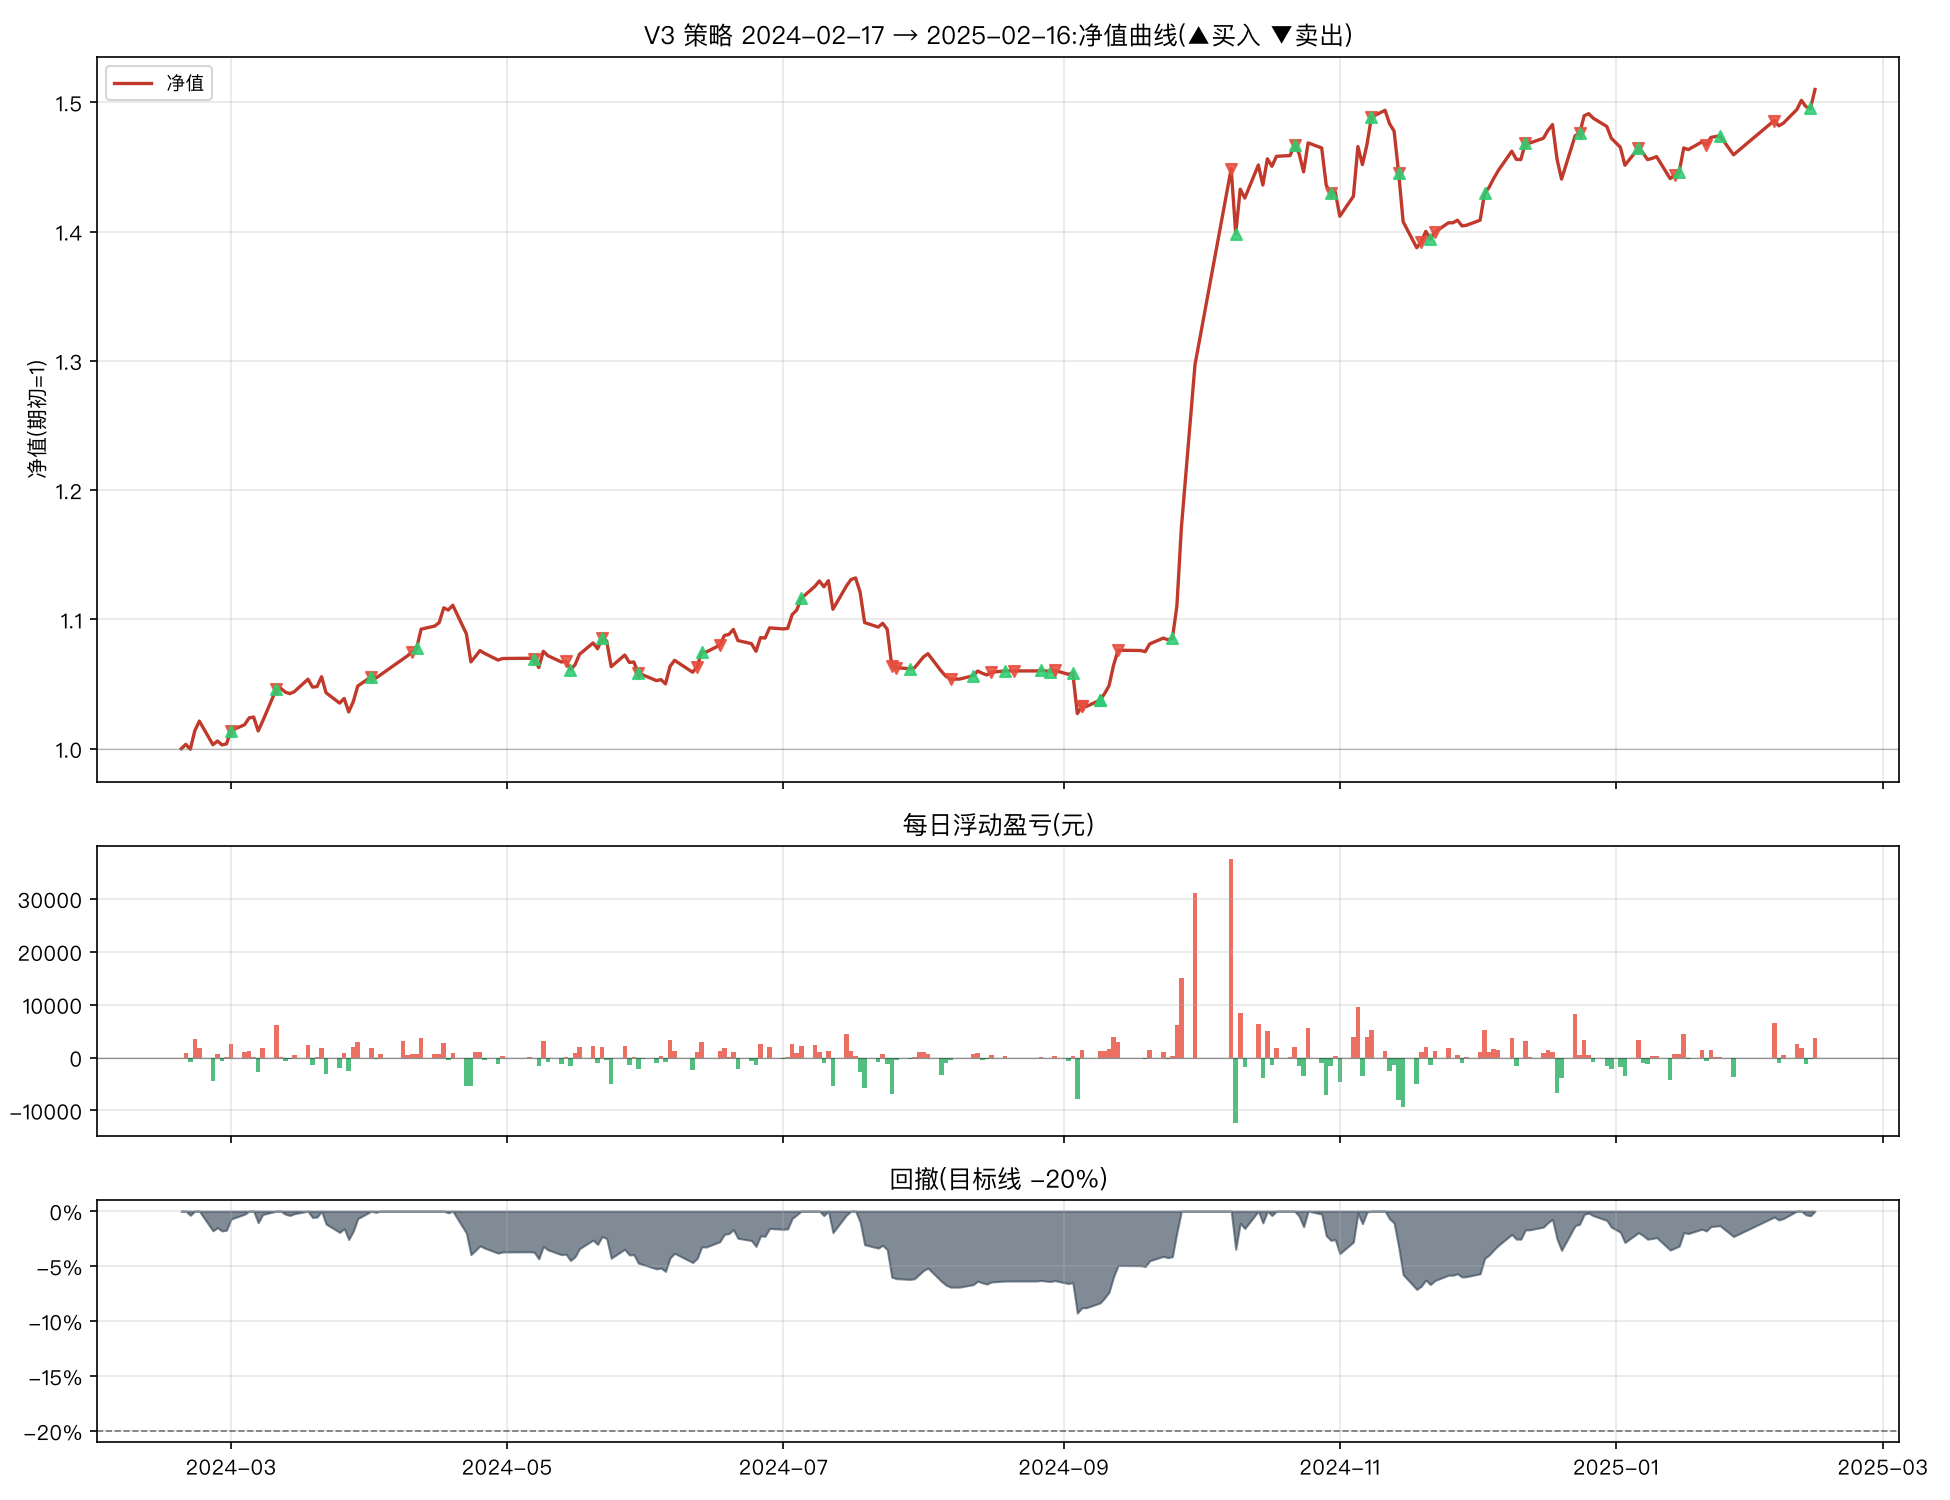

Source data for this figure (header and first rows):
日期, 市值(元), 当日盈亏(元), 当日收益率, 净值, 累计收益率, 回撤, 持仓
2024-02-19, 247103, , , 1.0, 0.0, 0.0, 红利低波ETF+纳指ETF
2024-02-20, 247938, 834.7, 0.003378, 1.003, 0.003378, 0.0, 红利低波ETF+纳指ETF
2024-02-21, 247005, -932.7, -0.003762, 0.9996, -0.0003965, -0.003762, 红利低波ETF+纳指ETF
2024-02-22, 250566, 3561, 0.01442, 1.014, 0.01401, 0.0, 红利低波ETF+纳指ETF
2024-02-23, 252391, 1825, 0.007282, 1.021, 0.0214, 0.0, 红利低波ETF+纳指ETF
2024-02-26, 247877, -4513, -0.01788, 1.003, 0.003132, -0.01788, 红利低波ETF+纳指ETF
2024-02-27, 248584, 707.3, 0.002853, 1.006, 0.005994, -0.01508, 红利低波ETF+纳指ETF
2024-02-28, 247842, -742.4, -0.002986, 1.003, 0.00299, -0.01802, 红利低波ETF+纳指ETF
2024-02-29, 248030, 188.3, 0.0007599, 1.004, 0.003752, -0.01728, 红利低波ETF+纳指ETF
2024-03-01, 250576, 2546, 0.01026, 1.014, 0.01406, -0.007188, 创业板50ETF+红利低波ETF
2024-03-04, 251693, 1116, 0.004455, 1.019, 0.01857, -0.002766, 创业板50ETF+红利低波ETF
2024-03-05, 252999, 1307, 0.005191, 1.024, 0.02386, 0.0, 创业板50ETF+红利低波ETF
2024-03-06, 253159, 159.7, 0.0006312, 1.024, 0.02451, 0.0, 创业板50ETF+红利低波ETF
2024-03-07, 250507, -2652, -0.01047, 1.014, 0.01377, -0.01047, 创业板50ETF+红利低波ETF
2024-03-08, 252389, 1882, 0.007514, 1.021, 0.02139, -0.003039, 创业板50ETF+红利低波ETF
2024-03-11, 258514, 6124, 0.02427, 1.046, 0.04618, 0.0, 创业板50ETF+黄金ETF
2024-03-12, 258638, 124.5, 0.0004816, 1.047, 0.04668, 0.0, 创业板50ETF+黄金ETF
2024-03-13, 257928, -710.5, -0.002747, 1.044, 0.04381, -0.002747, 创业板50ETF+黄金ETF
2024-03-14, 257629, -299.1, -0.00116, 1.043, 0.0426, -0.003903, 创业板50ETF+黄金ETF
2024-03-15, 258035, 406.0, 0.001576, 1.044, 0.04424, -0.002334, 创业板50ETF+黄金ETF
2024-03-18, 260385, 2351, 0.00911, 1.054, 0.05375, 0.0, 创业板50ETF+黄金ETF
2024-03-19, 258886, -1499, -0.005759, 1.048, 0.04768, -0.005759, 创业板50ETF+黄金ETF
2024-03-20, 258983, 97.44, 0.0003764, 1.048, 0.04808, -0.005384, 创业板50ETF+黄金ETF
2024-03-21, 260865, 1881, 0.007264, 1.056, 0.05569, 0.0, 创业板50ETF+黄金ETF
2024-03-22, 257806, -3058, -0.01172, 1.043, 0.04331, -0.01172, 创业板50ETF+黄金ETF
2024-03-25, 255828, -1979, -0.007674, 1.035, 0.03531, -0.01931, 创业板50ETF+黄金ETF
2024-03-26, 256723, 895.9, 0.003502, 1.039, 0.03893, -0.01587, 创业板50ETF+黄金ETF
2024-03-27, 254147, -2577, -0.01004, 1.028, 0.0285, -0.02575, 创业板50ETF+黄金ETF
2024-03-28, 256108, 1961, 0.007716, 1.036, 0.03644, -0.01823, 创业板50ETF+黄金ETF
2024-03-29, 259081, 2973, 0.01161, 1.048, 0.04847, -0.006837, 创业板50ETF+黄金ETF
2024-04-01, 260888, 1807, 0.006974, 1.056, 0.05578, 0.0, 纳指ETF+黄金ETF
2024-04-02, 260609, -279.1, -0.00107, 1.055, 0.05466, -0.00107, 纳指ETF+黄金ETF
2024-04-03, 261219, 610, 0.002341, 1.057, 0.05712, 0.0, 纳指ETF+黄金ETF
2024-04-08, 264286, 3067, 0.01174, 1.069, 0.06954, 0.0, 纳指ETF+黄金ETF
2024-04-09, 264863, 576.7, 0.002182, 1.072, 0.07187, 0.0, 纳指ETF+黄金ETF
2024-04-10, 265625, 762.3, 0.002878, 1.075, 0.07496, 0.0, 黄金ETF
2024-04-11, 266313, 687.6, 0.002589, 1.078, 0.07774, 0.0, 红利低波ETF+黄金ETF
2024-04-12, 269953, 3641, 0.01367, 1.093, 0.09247, 0.0, 红利低波ETF+黄金ETF
2024-04-15, 270557, 603.2, 0.002234, 1.095, 0.09491, 0.0, 红利低波ETF+黄金ETF
2024-04-16, 271210, 653, 0.002414, 1.098, 0.09756, 0.0, 红利低波ETF+黄金ETF
2024-04-17, 274034, 2825, 0.01042, 1.109, 0.109, 0.0, 红利低波ETF+黄金ETF
2024-04-18, 273623, -411.4, -0.001501, 1.107, 0.1073, -0.001501, 红利低波ETF+黄金ETF
2024-04-19, 274538, 915.5, 0.003346, 1.111, 0.111, 0.0, 红利低波ETF+黄金ETF
2024-04-22, 269070, -5468, -0.01992, 1.089, 0.0889, -0.01992, 红利低波ETF+黄金ETF
2024-04-23, 263700, -5370, -0.01996, 1.067, 0.06717, -0.03948, 红利低波ETF+黄金ETF
2024-04-24, 264744, 1044, 0.003958, 1.071, 0.07139, -0.03568, 红利低波ETF+黄金ETF
2024-04-25, 265881, 1137, 0.004295, 1.076, 0.07599, -0.03153, 红利低波ETF+黄金ETF
2024-04-26, 265330, -551.1, -0.002073, 1.074, 0.07376, -0.03354, 红利低波ETF+黄金ETF
2024-04-29, 264060, -1270, -0.004788, 1.069, 0.06862, -0.03817, 红利低波ETF+黄金ETF
2024-04-30, 264348, 288.2, 0.001092, 1.07, 0.06979, -0.03712, 红利低波ETF+黄金ETF
2024-05-06, 264390, 41.59, 0.0001573, 1.07, 0.06996, -0.03697, 红利低波ETF+黄金ETF
2024-05-07, 264290, -99.38, -0.0003759, 1.07, 0.06955, -0.03733, 创业板50ETF+红利低波ETF
2024-05-08, 262631, -1659, -0.006279, 1.063, 0.06284, -0.04337, 创业板50ETF+红利低波ETF
2024-05-09, 265733, 3102, 0.01181, 1.075, 0.07539, -0.03207, 创业板50ETF+红利低波ETF
2024-05-10, 264887, -846.2, -0.003185, 1.072, 0.07197, -0.03516, 创业板50ETF+红利低波ETF
2024-05-13, 263676, -1211, -0.00457, 1.067, 0.06707, -0.03957, 创业板50ETF+红利低波ETF
2024-05-14, 263820, 143.7, 0.000545, 1.068, 0.06765, -0.03904, 红利低波ETF
2024-05-15, 262225, -1595, -0.006044, 1.061, 0.0612, -0.04485, 创业板50ETF+红利低波ETF
2024-05-16, 263139, 914.2, 0.003486, 1.065, 0.0649, -0.04152, 创业板50ETF+红利低波ETF
2024-05-17, 265171, 2032, 0.007722, 1.073, 0.07312, -0.03412, 创业板50ETF+红利低波ETF
... 180 more rows
